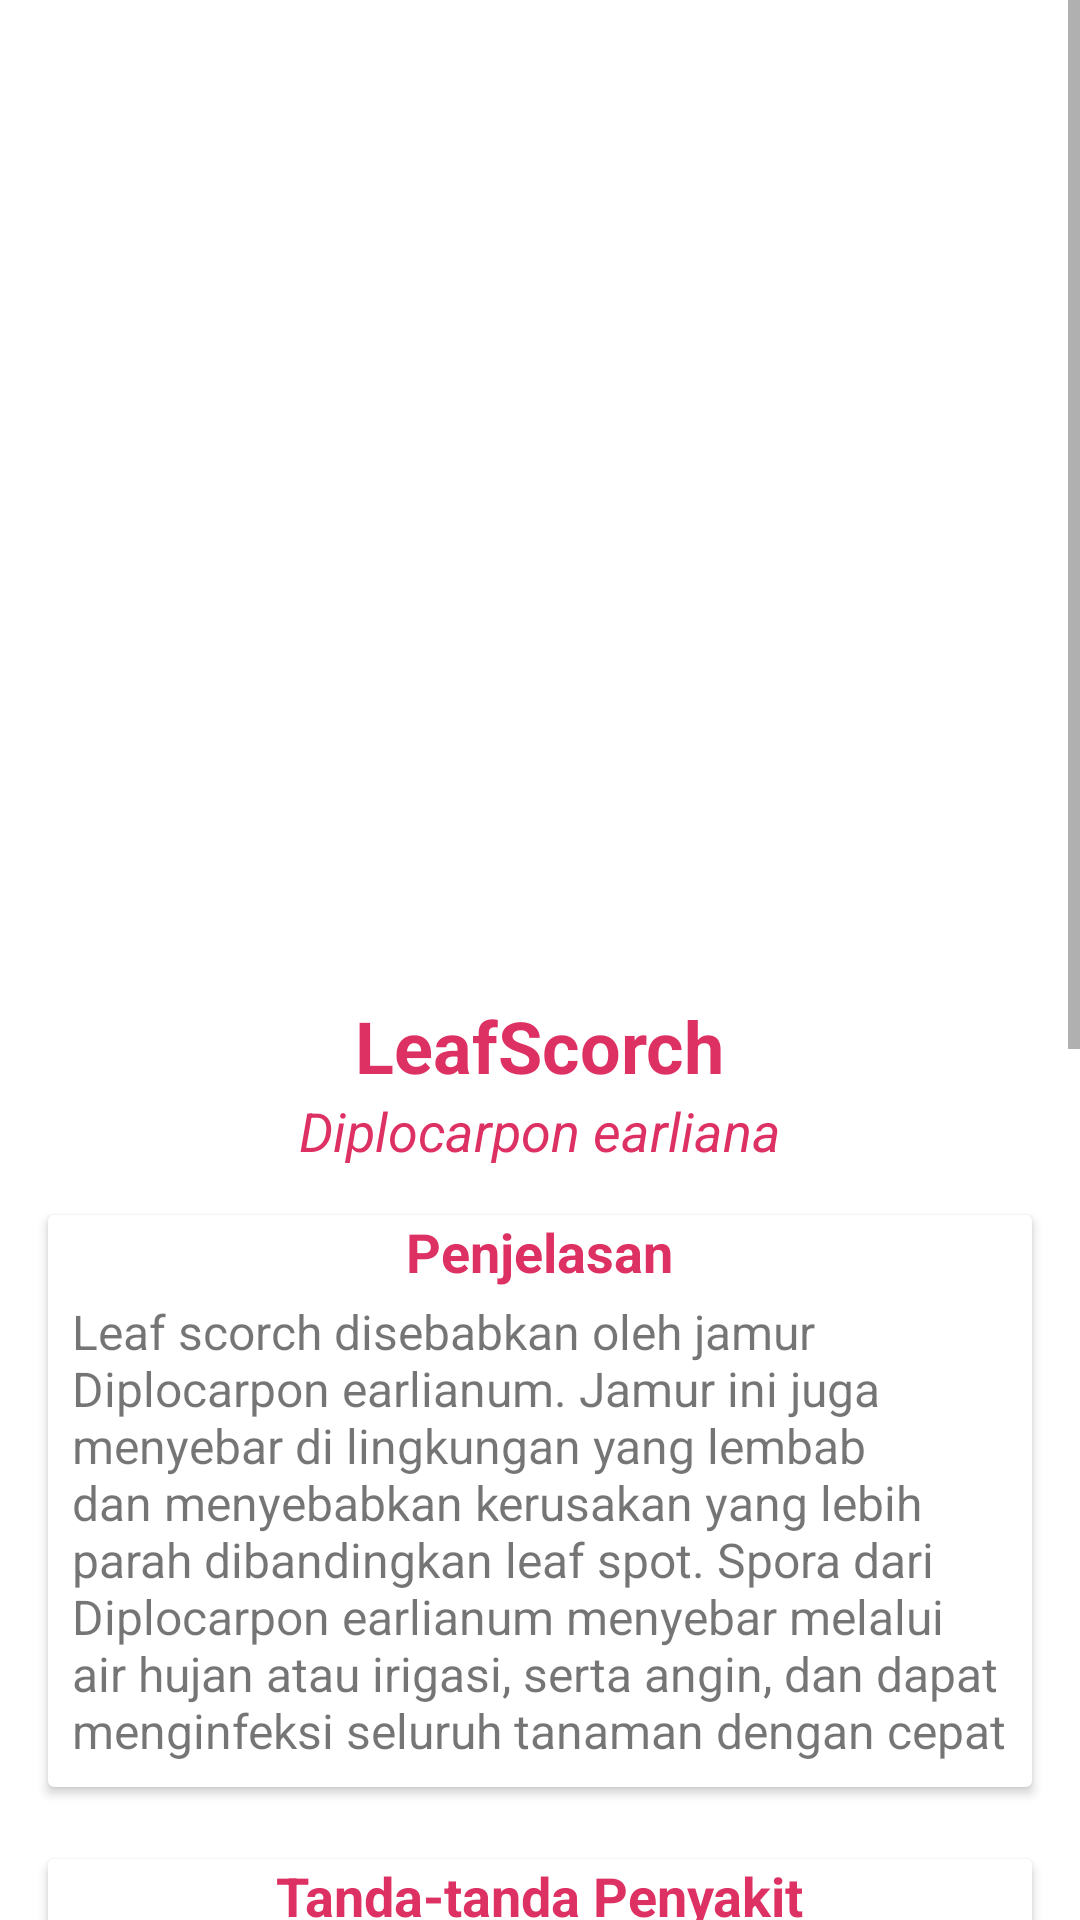

Layout XML and referenced resources for this Android screen:
<!-- AndroidManifest.xml: application theme Theme.MLWithTensorFlowLite -->
<!-- res/layout/activity_penyakit.xml -->
<?xml version="1.0" encoding="utf-8"?>
<RelativeLayout xmlns:android="http://schemas.android.com/apk/res/android"
    xmlns:app="http://schemas.android.com/apk/res-auto"
    xmlns:tools="http://schemas.android.com/tools"
    android:layout_width="match_parent"
    android:layout_height="match_parent"
    tools:context=".Penyakit">


    <ScrollView
        android:layout_width="match_parent"
        android:layout_height="match_parent">

        <RelativeLayout
            android:layout_width="wrap_content"
            android:layout_height="wrap_content"
            >


            <ImageView
                android:id="@+id/logo"
                android:layout_width="700sp"
                 android:layout_height="380sp"
                 android:src="@drawable/leaf"
                 android:paddingBottom="70sp"/>

            <TextView
                android:id="@+id/jdul"
                android:layout_width="wrap_content"
                android:layout_height="wrap_content"
                android:layout_below="@+id/logo"
                android:text="LeafScorch"
                android:layout_centerHorizontal="true"
                android:textColor="@color/pink"
                android:textStyle="bold"
                android:textSize="24sp"
                android:layout_marginTop="-48sp"/>

            <TextView
                android:id="@+id/sub"
                android:layout_width="wrap_content"
                android:layout_height="wrap_content"
                android:layout_below="@id/jdul"
                android:textColor="@color/pink"
                android:textStyle="italic"
                android:textSize="18sp"
                android:text="Diplocarpon earliana"
                android:layout_centerHorizontal="true"/>

            <androidx.cardview.widget.CardView
                android:id="@+id/pen_card"
                android:layout_width="match_parent"
                android:layout_height="wrap_content"
                android:layout_below="@id/sub"
                android:layout_centerHorizontal="true"
                android:layout_marginTop="16sp"
                android:layout_marginStart="16sp"
                android:layout_marginEnd="16sp">

                <TextView
                    android:layout_width="wrap_content"
                    android:layout_height="wrap_content"
                    android:text="Penjelasan"
                    android:textColor="@color/pink"
                    android:textStyle="bold"
                    android:textSize="18sp"
                    android:layout_gravity="center_horizontal"/>

                <TextView
                    android:layout_width="wrap_content"
                    android:layout_height="wrap_content"
                    android:text="Leaf scorch disebabkan oleh jamur Diplocarpon earlianum. Jamur ini juga menyebar di lingkungan yang lembab dan menyebabkan kerusakan yang lebih parah dibandingkan leaf spot. Spora dari Diplocarpon earlianum menyebar melalui air hujan atau irigasi, serta angin, dan dapat menginfeksi seluruh tanaman dengan cepat"
                    android:layout_marginTop="28sp"
                    android:textSize="16sp"
                    android:layout_marginStart="8sp"
                    android:layout_marginEnd="8sp"
                    android:layout_marginBottom="8sp"/>

            </androidx.cardview.widget.CardView>

            <androidx.cardview.widget.CardView
                android:layout_width="match_parent"
                android:layout_height="wrap_content"
                android:layout_below="@id/pen_card"
                android:layout_centerHorizontal="true"
                android:layout_marginTop="24sp"
                android:layout_marginStart="16sp"
                android:layout_marginEnd="16sp"
                android:layout_marginBottom="16sp"
                android:id="@+id/gejala">

                <TextView
                    android:layout_width="wrap_content"
                    android:layout_height="wrap_content"
                    android:text="Tanda-tanda Penyakit"
                    android:textColor="@color/pink"
                    android:textStyle="bold"
                    android:textSize="18sp"
                    android:layout_gravity="center_horizontal"/>

                <TextView
                    android:layout_width="wrap_content"
                    android:layout_height="wrap_content"
                    android:text="Leaf scorch diawali dengan bintik-bintik yang mirip dengan leaf spot, tetapi gejalanya berkembang lebih cepat. Bintik-bintik ini membesar menjadi area nekrosis yang luas. Daun yang terinfeksi sering kali tampak terbakar, dengan nekrosis yang meluas ke seluruh daun, yang akhirnya menyebabkan daun menjadi coklat dan mati."
                    android:layout_marginTop="28sp"
                    android:textSize="16sp"
                    android:layout_marginStart="8sp"
                    android:layout_marginEnd="8sp"
                    android:layout_marginBottom="8sp"/>

            </androidx.cardview.widget.CardView>

            <androidx.cardview.widget.CardView
                android:layout_width="match_parent"
                android:layout_height="wrap_content"
                android:layout_below="@id/gejala"
                android:layout_centerHorizontal="true"
                android:layout_marginTop="24sp"
                android:layout_marginStart="16sp"
                android:layout_marginEnd="16sp"
                android:layout_marginBottom="16sp"
                android:id="@+id/solusi">

                <TextView
                    android:layout_width="wrap_content"
                    android:layout_height="wrap_content"
                    android:text="Penanganan dan Pencegahan"
                    android:textColor="@color/pink"
                    android:textStyle="bold"
                    android:textSize="18sp"
                    android:layout_gravity="center_horizontal"/>

                <TextView
                    android:layout_width="wrap_content"
                    android:layout_height="wrap_content"
                    android:text="- Fungisida Spesifik: Penggunaan fungisida yang\n  efektif terhadap Diplocarpon earlianum, seperti\n  yang mengandung bahan aktif captan atau\n  thiophanate-methyl.\n\n- Manajemen Irigasi: Menghindari irigasi melalui\n  percikan yang dapat meningkatkan\n  kelembaban daun dan menyebarkan spora\n  jamur.\n\n- Pemangkasan dan Pemusnahan:\n  Pemangkasan daun yang terinfeksi dan\n  pemusnahan sisa-sisa tanaman setelah panen\n  untuk mengurangi sumber inokulum."
                    android:layout_marginTop="28sp"
                    android:textSize="16sp"
                    android:layout_marginStart="8sp"
                    android:layout_marginEnd="8sp"
                    android:layout_marginBottom="8sp"/>

            </androidx.cardview.widget.CardView>

        </RelativeLayout>

    </ScrollView>




</RelativeLayout>
<!-- resources referenced by this layout -->
<resources>
  <color name="pink">#DE3163</color>
  <style name="Theme.MLWithTensorFlowLite" parent="Theme.MaterialComponents.DayNight.DarkActionBar">
          
          <item name="colorPrimary">#DE3163</item>
          <item name="colorPrimaryVariant">#DE3163</item>
          <item name="colorOnPrimary">@color/white</item>
          
          <item name="colorSecondary">@color/teal_200</item>
          <item name="colorSecondaryVariant">@color/teal_700</item>
          <item name="colorOnSecondary">@color/black</item>
          
          <item name="android:statusBarColor" tools:targetApi="l">?attr/colorPrimaryVariant</item>
          
      </style>
  <color name="white">#FFFFFFFF</color>
  <color name="teal_200">#FF03DAC5</color>
  <color name="teal_700">#FF018786</color>
  <color name="black">#FF000000</color>
</resources>
